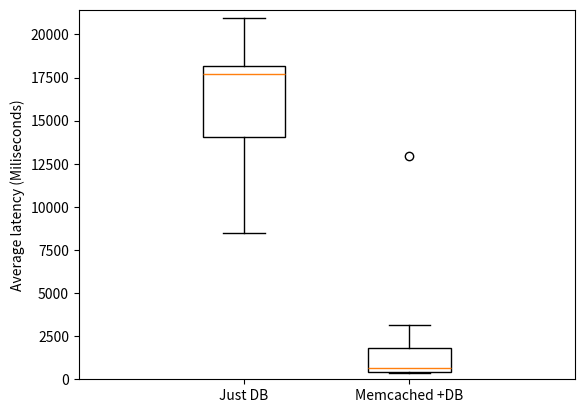

Recreate this plot in Python.
from matplotlib import pyplot as plt
import numpy as np

data = {}
data['Just DB'] = [8480, 18176, 12008, 13831, 14770, 18319, 17743, 17632, 18204, 20935]
data['Memcached +DB'] = [374, 430, 461, 427, 670, 765, 3142, 12962, 1835]

color_dict = {'Just DB':'white', 'Memcached +DB':'white'}
controls = ['Just DB', 'Memcached +DB']

fig, ax = plt.subplots()

boxplot_dict = ax.boxplot(
    [data[x] for x in ['Just DB', 'Memcached +DB']],
    positions = [1, 1.5],
    labels = controls, 
    patch_artist = True,
    widths = 0.25)

i=0
for b in boxplot_dict['boxes']:
    lab = ax.get_xticklabels()[i].get_text()
    b.set_facecolor(color_dict[lab]) 
    i += 1

ax.set_ylim([0,np.max(data['Just DB'])+500])
plt.ylabel("Average latency (Miliseconds)")
plt.show()
